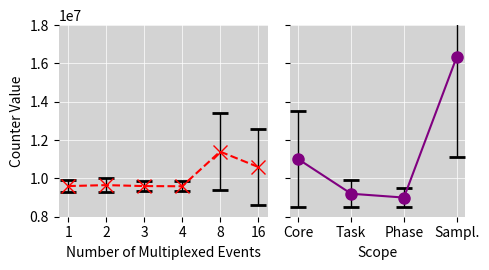

Here is the Python script that generated this plot:
import matplotlib.pyplot as plt
import numpy as np


##### Raw data for sampling + process switching
#[15371648 8805088 8687254 11007492 21005948 15355361 16791905 23579814 20463560 22298547 ]
########


# Defining the data for the plots
# Data from the left plot (approximated from the image)
left_x = [1, 2, 3, 4, 8, 16]
left_y = [0.96e7, 0.965e7, 0.96e7, 0.959e7, 1.14e7, 1.06e7]
left_yerr = [0.03e7, 0.035e7, 0.025e7, 0.025e7, 0.2e7, 0.2e7]  # Uniform error as placeholder

even_spaced_x = np.arange(len(left_x))

# Data from the right plot (approximated from the image)
right_x = ['Core', 'Task', 'Phase', 'Sampl.']
right_y = [1.1e7, 0.92e7, 0.9e7, 16336662]
right_yerr = [0.25e7, 0.07e7, 0.05e7, 5220923]

# Creating a new figure and a subplot with shared y-axis
fig, (ax1, ax2) = plt.subplots(1, 2, figsize=(5, 2.8),gridspec_kw={'width_ratios': [3, 2.5]}, sharey=True)

ax1.set_facecolor('lightgrey')
ax2.set_facecolor('lightgrey')

# Plotting the left graph
ax1.errorbar(even_spaced_x, left_y, yerr=left_yerr, fmt='rx--', ecolor='black', elinewidth=1, capsize=6, capthick=2, markersize=10)
# ax1.set_xscale('linear')
ax1.set_yscale('linear')
# ax1.set_title('Number of Multiplexed Events')
ax1.set_xlabel('Number of Multiplexed Events')
ax1.set_ylabel('Counter Value')
ax1.set_xticks(even_spaced_x)
# ax1.set_yticks(np.arange(0.8e7, 1.4e7, 0.1e7))
ax1.set_xticklabels(left_x)
ax1.grid(True, which='both', linestyle='-', linewidth=0.5, color='white')

ax1.spines['top'].set_visible(False)    # Remove top border
ax1.spines['right'].set_visible(False)  # Remove right border
ax1.spines['bottom'].set_visible(False) # Remove bottom border
ax1.spines['left'].set_visible(False)   # Remove left border
ax1.set_ylim([0.8e7, 1.8e7])
ax2.set_ylim([0.8e7, 1.8e7])

# Plotting the right graph
right_x_numeric = np.arange(len(right_x))  # Convert category labels to numeric values for plotting
ax2.errorbar(right_x_numeric, right_y, yerr=right_yerr, fmt='o-', color='purple', ecolor='black', elinewidth=1, capsize=6, capthick=2, markersize=8)
ax2.set_xlabel('Scope')
ax2.set_xticks(right_x_numeric)
ax2.set_xticklabels(right_x)
ax2.grid(True, which='both', linestyle='-', linewidth=0.5, color='white')

ax2.spines['top'].set_visible(False)    # Remove top border
ax2.spines['right'].set_visible(False)  # Remove right border
ax2.spines['bottom'].set_visible(False) # Remove bottom border
ax2.spines['left'].set_visible(False)   # Remove left border

# Set the background color for both subplots to match the image
for label in ax1.get_yticklabels():
    label#.set_fontsize(15)
ax1.yaxis.get_offset_text()#.set_fontsize(15)

# Set the background color for the figure to match the image
# fig.patch.set_facecolor('white')

# Tight layout to ensure no overlapping
plt.tight_layout()

# Display the plot
plt.savefig('new_multiplexing.pdf', format='pdf', bbox_inches='tight')
plt.show()


